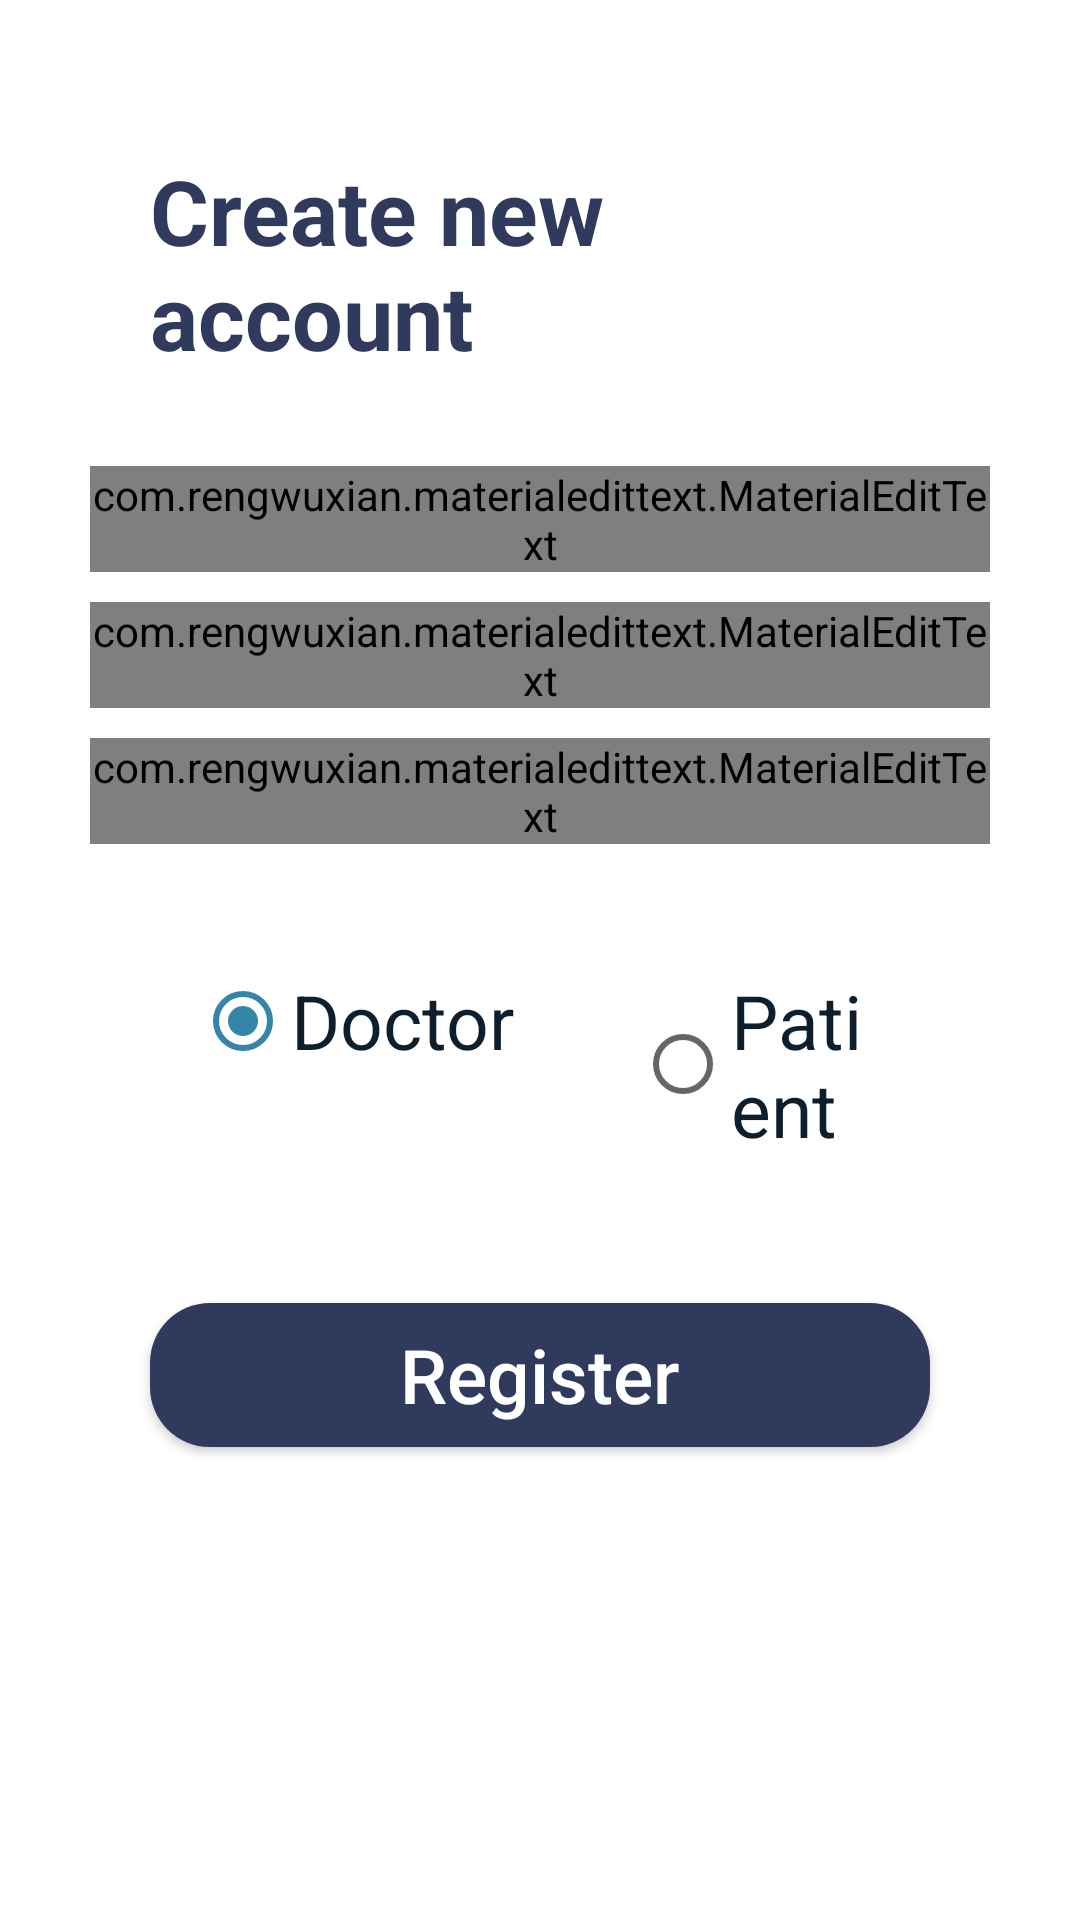

Here is an Android app screen rendered from its layout file. Give the layout XML and the strings, colors and styles it references.
<!-- AndroidManifest.xml: application theme Theme.AppointmentOfDoctors -->
<!-- res/layout/activity_register.xml -->
<?xml version="1.0" encoding="utf-8"?>
<LinearLayout xmlns:android="http://schemas.android.com/apk/res/android"
    xmlns:app="http://schemas.android.com/apk/res-auto"
    android:orientation="vertical"
    android:padding="30dp"
    android:layout_width="match_parent"
    android:layout_height="match_parent">

    <TextView
        android:layout_width="wrap_content"
        android:layout_height="wrap_content"
        android:text="Create new account"
        android:layout_gravity="center_horizontal"
        android:layout_margin="20dp"
        android:textSize="30sp"
        android:textColor="@color/purple_700"
        android:textStyle="bold"/>

    <com.rengwuxian.materialedittext.MaterialEditText
        android:layout_width="match_parent"
        android:layout_height="wrap_content"
        android:id="@+id/username_register"
        android:layout_marginTop="10dp"
        android:layout_gravity="center_horizontal"
        app:met_floatingLabel="normal"
        android:textColor="@color/black"
        app:met_textColorHint="@color/black"
        android:hint="Username"
        android:drawableStart="@drawable/ic_baseline_person_outline_24"
        android:drawablePadding="10dp"/>

    <com.rengwuxian.materialedittext.MaterialEditText
        android:layout_width="match_parent"
        android:layout_height="wrap_content"
        android:id="@+id/email_register"
        android:inputType="textEmailAddress"
        android:layout_marginTop="10dp"
        android:layout_gravity="center_horizontal"
        app:met_floatingLabel="normal"
        android:textColor="@color/black"
        app:met_textColorHint="@color/black"
        android:hint="Email"
        android:drawableStart="@drawable/ic_baseline_email_24"
        android:drawablePadding="10dp"/>

    <com.rengwuxian.materialedittext.MaterialEditText
        android:layout_width="match_parent"
        android:layout_height="wrap_content"
        android:id="@+id/password_register"
        android:inputType="textPassword"
        android:layout_marginTop="10dp"
        android:layout_gravity="center_horizontal"
        app:met_floatingLabel="normal"
        android:textColor="@color/black"
        app:met_textColorHint="@color/black"
        android:hint="Password"
        android:drawableStart="@drawable/ic_baseline_lock_24"
        android:drawablePadding="10dp"/>

    <RadioGroup
        android:layout_width="wrap_content"
        android:layout_height="wrap_content"
        android:layout_gravity="center"
        android:orientation="horizontal"
        android:layout_margin="15dp"
        android:id="@+id/RG_sizechips">

        <RadioButton
            android:id="@+id/RB_Doctor"
            android:layout_width="wrap_content"
            android:layout_height="wrap_content"
            android:checked="true"
            android:text="Doctor"
            android:layout_margin="20dp"
            android:textColor="@color/colorPrimaryDark"
            android:textSize="25dp" />

        <RadioButton
            android:id="@+id/RB_Patient"
            android:layout_width="wrap_content"
            android:layout_height="wrap_content"
            android:text="Patient"
            android:layout_margin="20dp"
            android:textColor="@color/colorPrimaryDark"
            android:textSize="25dp" />


    </RadioGroup>
    <Button
        android:layout_width="match_parent"
        android:layout_height="wrap_content"
        android:layout_gravity="center_horizontal"
        android:layout_margin="20dp"
        android:textAllCaps="false"
        android:background="@drawable/btn_shape"
        android:text="Register"
        android:id="@+id/btn_register"
        android:textColor="#fff"
        android:textSize="25dp"/>
</LinearLayout>
<!-- resources referenced by this layout -->
<resources>
  <color name="black">#FF000000</color>
  <color name="colorPrimaryDark">#0D1F2D</color>
  <color name="purple_700">#2F3A5C</color>
  <!-- drawable btn_shape (drawable-v24) -->
  <?xml version="1.0" encoding="utf-8"?>
  <selector xmlns:android="http://schemas.android.com/apk/res/android">
  
      <item android:state_pressed="true">
          <shape android:shape="rectangle">
              <solid android:color="@color/teal_200" />
              <corners android:radius="20dp" />
  
          </shape>
  
      </item>
      <item>
          <shape android:shape="rectangle">
              <solid android:color="@color/purple_700" />
              <corners android:radius="20dp" />
          </shape>
  
      </item>
  
  
  
  
  
  
  
  
  
  
  
  
  
  
  
  
  
  
  
  
  </selector>
  <style name="Theme.AppointmentOfDoctors" parent="Theme.MaterialComponents.DayNight.DarkActionBar">
          
  
          <item name="colorPrimary">@color/purple_700</item>
          <item name="colorPrimaryVariant">@color/purple_700</item>
          <item name="colorOnPrimary">@color/white</item>
          
          <item name="colorSecondary">@color/teal_200</item>
          <item name="colorSecondaryVariant">@color/teal_700</item>
          <item name="colorOnSecondary">@color/black</item>
          
          <item name="android:statusBarColor" tools:targetApi="l">?attr/colorPrimaryVariant</item>
          
      </style>
  <color name="teal_200">#3585A8</color>
  <color name="white">#FFFFFFFF</color>
  <color name="teal_700">#FF018786</color>
</resources>
